The GitHub repository andreshl/redc_CNN contains a labelled image folder "dataset" with 2 categories: enemy, not enemy. Examples follow, each with its label.

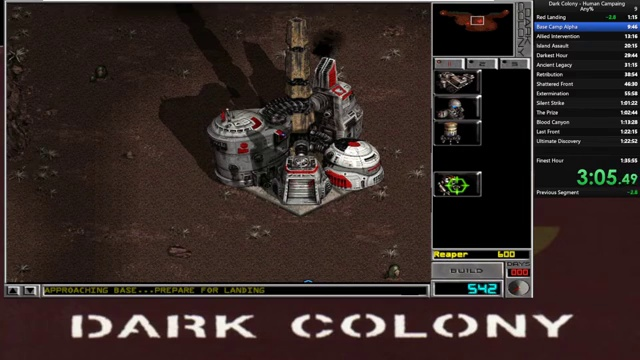
Label: not enemy

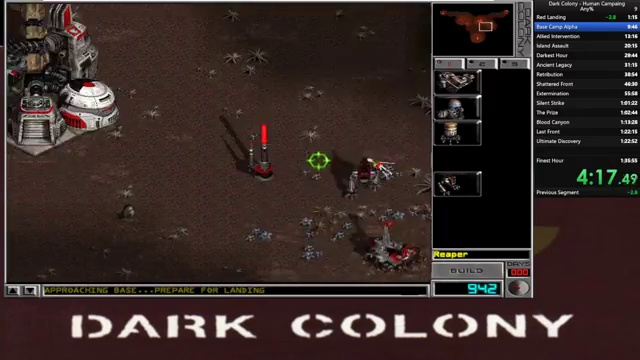
Label: enemy

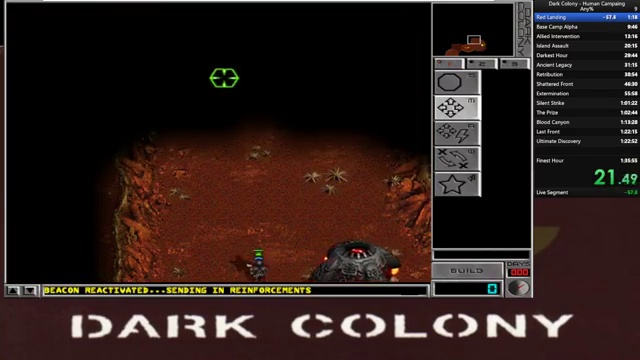
Label: not enemy

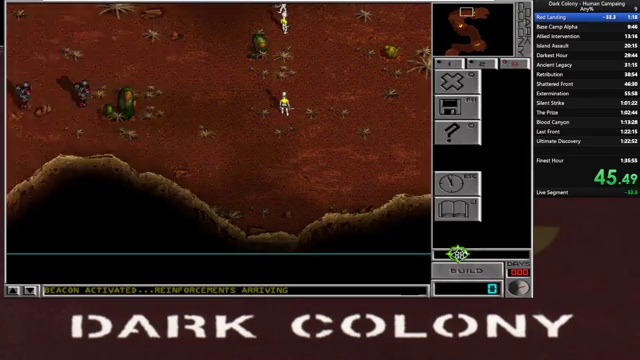
Label: enemy

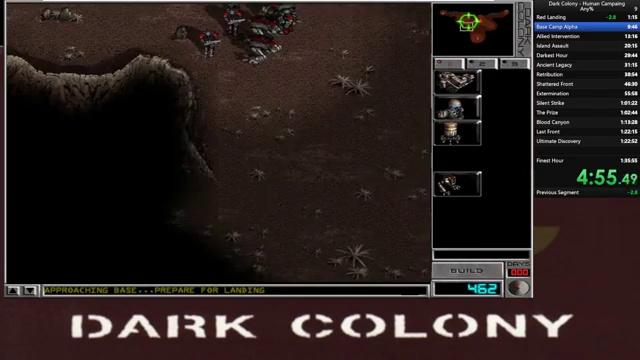
Label: not enemy

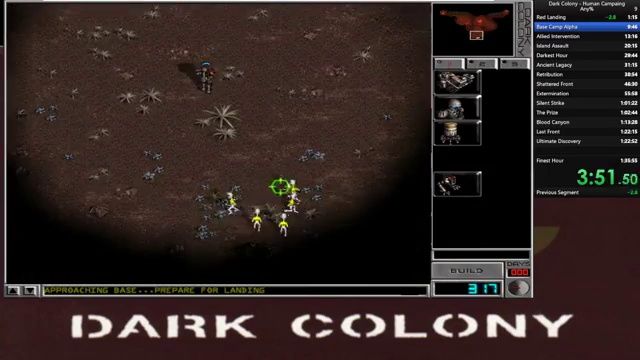
Label: enemy
